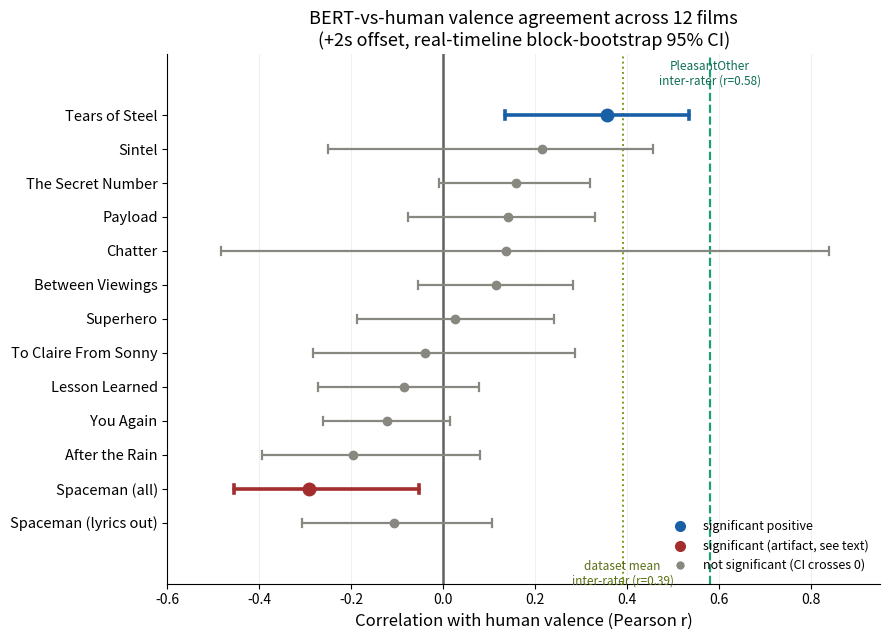

Source code (Python):
import matplotlib
matplotlib.use("Agg")
import matplotlib.pyplot as plt
from matplotlib.lines import Line2D
import os

# Corrected v3 results (real-timeline bootstrap, +2s offset). June 5 2026.
# Only Tears of Steel is significant. Secret Number and Spaceman are NOT
# (Spaceman's all-dialogue negative is a lyric artifact; see clean value).
films = [
    ("Tears of Steel",       0.356,  0.134,  0.535, "pos"),
    ("Sintel",               0.214, -0.251,  0.456, "ns"),
    ("The Secret Number",    0.159, -0.010,  0.319, "ns"),
    ("Payload",              0.140, -0.077,  0.330, "ns"),
    ("Chatter",              0.136, -0.484,  0.839, "ns"),
    ("Between Viewings",     0.114, -0.055,  0.282, "ns"),
    ("Superhero",            0.025, -0.188,  0.241, "ns"),
    ("To Claire From Sonny",-0.040, -0.283,  0.286, "ns"),
    ("Lesson Learned",      -0.085, -0.272,  0.078, "ns"),
    ("You Again",           -0.123, -0.261,  0.015, "ns"),
    ("After the Rain",      -0.197, -0.395,  0.080, "ns"),
    ("Spaceman (all)",      -0.292, -0.455, -0.052, "neg"),
    ("Spaceman (lyrics out)",-0.107,-0.308,  0.105, "ns"),
]
COL = {"pos": "#185FA5", "neg": "#A32D2D", "ns": "#888780"}
LABEL = {"pos": "significant positive", "neg": "significant (artifact, see text)",
         "ns": "not significant (CI crosses 0)"}

fig, ax = plt.subplots(figsize=(9, 6.5))
ys = list(range(len(films)))[::-1]
for y, (name, r, lo, hi, sig) in zip(ys, films):
    c = COL[sig]; lw = 2.6 if sig != "ns" else 1.6; ms = 9 if sig != "ns" else 6
    ax.plot([lo, hi], [y, y], color=c, lw=lw, solid_capstyle="round", zorder=2)
    ax.plot([lo, lo], [y-0.12, y+0.12], color=c, lw=lw, zorder=2)
    ax.plot([hi, hi], [y-0.12, y+0.12], color=c, lw=lw, zorder=2)
    ax.plot(r, y, "o", color=c, markersize=ms, zorder=3)
ax.axvline(0, color="#5F5E5A", lw=1.8, zorder=1)
# Human reference: PleasantOther inter-rater agreement r=0.58 (paper, highest item);
# dataset-wide mean inter-rater r=0.39 (paper).
ax.axvline(0.58, color="#1D9E75", lw=1.6, ls="--", zorder=1)
ax.axvline(0.39, color="#7A9E1D", lw=1.4, ls=":", zorder=1)
ax.text(0.58, len(films)-0.2, "PleasantOther\ninter-rater (r=0.58)", color="#0F6E56",
        fontsize=8.5, ha="center", va="bottom")
ax.text(0.39, -1.1, "dataset mean\ninter-rater (r=0.39)", color="#5A7016",
        fontsize=8.5, ha="center", va="top")
ax.set_yticks(ys); ax.set_yticklabels([f[0] for f in films], fontsize=10.5)
ax.set_xlabel("Correlation with human valence (Pearson r)", fontsize=12)
ax.set_xlim(-0.6, 0.95); ax.set_ylim(-1.8, len(films)+0.8)
ax.set_title("BERT-vs-human valence agreement across 12 films\n(+2s offset, real-timeline block-bootstrap 95% CI)", fontsize=13)
ax.spines[["top", "right"]].set_visible(False)
ax.grid(axis="x", color="#888780", alpha=0.12)
legend_items = [
    Line2D([0],[0], marker="o", color="w", markerfacecolor=COL["pos"], markersize=9, label=LABEL["pos"]),
    Line2D([0],[0], marker="o", color="w", markerfacecolor=COL["neg"], markersize=9, label=LABEL["neg"]),
    Line2D([0],[0], marker="o", color="w", markerfacecolor=COL["ns"], markersize=7, label=LABEL["ns"]),
]
ax.legend(handles=legend_items, loc="lower right", fontsize=9, frameon=False)
plt.tight_layout()
outdir = os.path.expanduser("~/emofilm/figures")
os.makedirs(outdir, exist_ok=True)
fig.savefig(os.path.join(outdir,"forest_bert_human.png"), dpi=200, bbox_inches="tight")
fig.savefig(os.path.join(outdir,"forest_bert_human.pdf"), bbox_inches="tight")
print("saved to", outdir)
